Dataset: Train (GitHub, AmbiTyga/Bio-VI-BERT). Classes: Ascaris lumbricoides, Cryptosporidium sp, Cyclospora cayetanensis, Dibothriocephalus latus, Echinococcus granulosus, Entamoeba histolytica, Enterobius vermicularis, Giardia duodenalis, Hymenolepis spp, Plasmodium falciparum, Plasmodium knowlesi, Plasmodium malariae, Plasmodium ovale, Plasmodium vivax, Sarcocystis sp, Trichuris trichuria.

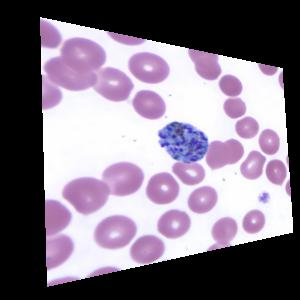
Label: Plasmodium vivax

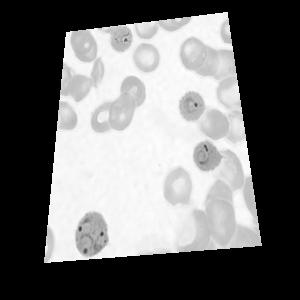
Label: Plasmodium ovale

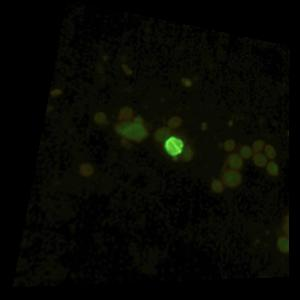
Label: Cryptosporidium sp

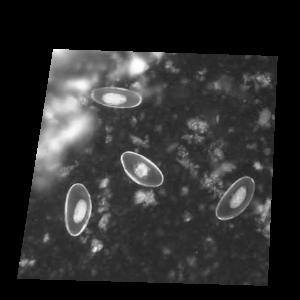
Label: Enterobius vermicularis

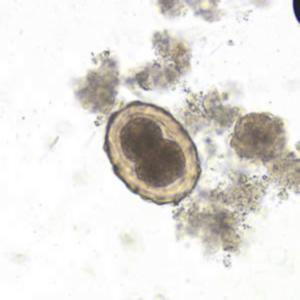
Label: Ascaris lumbricoides

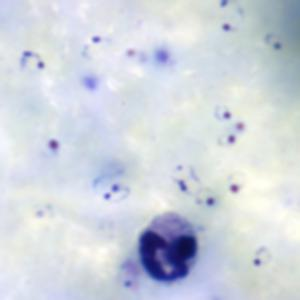
Label: Plasmodium falciparum
